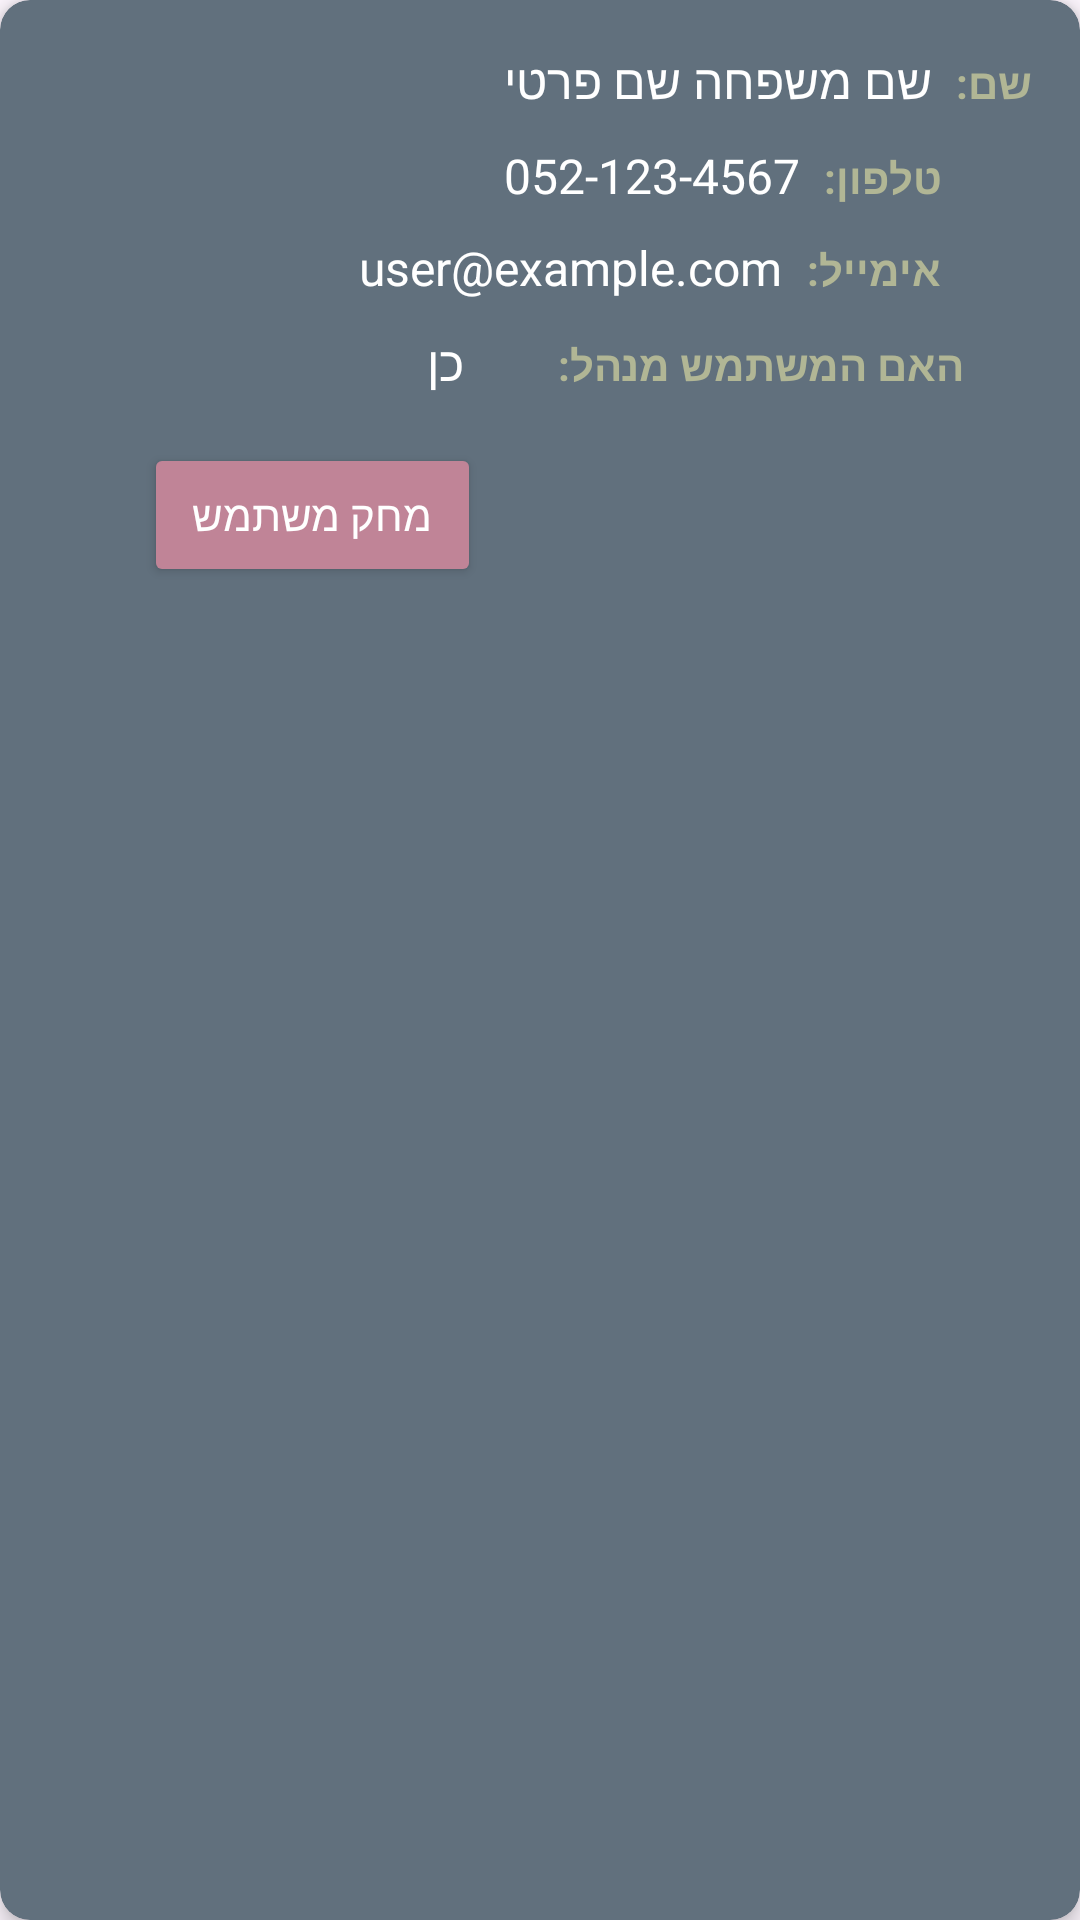

Produce the Android XML layout that renders to this screen, including the resource entries it uses.
<!-- AndroidManifest.xml: application theme Theme.TikTek_Lior_Sagi -->
<!-- res/layout/user_row.xml -->
<?xml version="1.0" encoding="utf-8"?>
<androidx.cardview.widget.CardView xmlns:android="http://schemas.android.com/apk/res/android"
    xmlns:app="http://schemas.android.com/apk/res-auto"
    xmlns:tools="http://schemas.android.com/tools"
    android:layout_width="match_parent"
    android:layout_height="wrap_content"
    android:layout_margin="8dp"
    app:cardBackgroundColor="#61707D"
    app:cardCornerRadius="10dp"
    app:cardElevation="4dp">

    <androidx.constraintlayout.widget.ConstraintLayout
        android:layout_width="match_parent"
        android:layout_height="wrap_content"
        android:padding="16dp">

        <TextView
            android:id="@+id/labelName"
            android:layout_width="wrap_content"
            android:layout_height="wrap_content"
            android:text="שם:"
            android:textColor="#B1B695"
            android:textSize="14sp"
            android:textStyle="bold"
            app:layout_constraintBaseline_toBaselineOf="@+id/tvLname"
            app:layout_constraintEnd_toEndOf="parent"
            app:layout_constraintStart_toEndOf="@+id/tvLname" />

        <TextView
            android:id="@+id/tvLname"
            android:layout_width="wrap_content"
            android:layout_height="wrap_content"
            android:layout_marginStart="4dp"
            android:layout_marginEnd="8dp"
            android:layout_marginBottom="10dp"
            android:text="שם משפחה"
            android:textColor="#FFFFFF"
            android:textSize="16sp"
            app:layout_constraintBottom_toTopOf="@+id/tvPhone"
            app:layout_constraintEnd_toStartOf="@+id/labelName"
            app:layout_constraintStart_toEndOf="@+id/tvFname" />

        <TextView
            android:id="@+id/tvFname"
            android:layout_width="wrap_content"
            android:layout_height="wrap_content"
            android:text="שם פרטי"
            android:textColor="#FFFFFF"
            android:textSize="16sp"
            app:layout_constraintBaseline_toBaselineOf="@+id/tvLname"
            app:layout_constraintStart_toStartOf="@+id/tvPhone" />

        <TextView
            android:id="@+id/labelPhone"
            android:layout_width="wrap_content"
            android:layout_height="wrap_content"
            android:layout_marginStart="6dp"
            android:text="טלפון:"
            android:textColor="#B1B695"
            android:textSize="14sp"
            android:textStyle="bold"
            app:layout_constraintBaseline_toBaselineOf="@+id/tvPhone"
            app:layout_constraintStart_toStartOf="@+id/labelEmail" />

        <TextView
            android:id="@+id/tvPhone"
            android:layout_width="wrap_content"
            android:layout_height="wrap_content"
            android:layout_marginEnd="8dp"
            android:layout_marginBottom="9dp"
            android:text="052-123-4567"
            android:textColor="#FFFFFF"
            android:textSize="16sp"
            app:layout_constraintBottom_toTopOf="@+id/tvEmail"
            app:layout_constraintEnd_toStartOf="@+id/labelPhone" />

        <TextView
            android:id="@+id/labelEmail"
            android:layout_width="wrap_content"
            android:layout_height="wrap_content"
            android:text="אימייל:"
            android:textColor="#B1B695"
            android:textSize="14sp"
            android:textStyle="bold"
            app:layout_constraintBaseline_toBaselineOf="@+id/tvEmail"
            app:layout_constraintEnd_toEndOf="parent"
            app:layout_constraintStart_toEndOf="@+id/tvEmail" />

        <TextView
            android:id="@+id/tvEmail"
            android:layout_width="wrap_content"
            android:layout_height="wrap_content"
            android:layout_marginEnd="8dp"
            android:layout_marginBottom="10dp"
            android:ellipsize="end"
            android:maxLines="1"
            android:text="user@example.com"
            android:textColor="#FFFFFF"
            android:textSize="16sp"
            app:layout_constraintBottom_toTopOf="@+id/tvIsAdmin"
            app:layout_constraintEnd_toStartOf="@+id/labelEmail"
            app:layout_constraintStart_toStartOf="@+id/tvPhone" />

        <TextView
            android:id="@+id/labelAdmin"
            android:layout_width="wrap_content"
            android:layout_height="wrap_content"
            android:text="האם המשתמש מנהל:"
            android:textColor="#B1B695"
            android:textSize="14sp"
            android:textStyle="bold"
            app:layout_constraintBaseline_toBaselineOf="@+id/tvIsAdmin"
            app:layout_constraintEnd_toEndOf="parent"
            app:layout_constraintStart_toEndOf="@+id/tvIsAdmin" />

        <TextView
            android:id="@+id/tvIsAdmin"
            android:layout_width="wrap_content"
            android:layout_height="wrap_content"
            android:layout_marginEnd="8dp"
            android:layout_marginBottom="16dp"
            android:text="כן"
            android:textColor="#FFFFFF"
            android:textSize="16sp"
            app:layout_constraintBottom_toTopOf="@+id/btnDeleteUser"
            app:layout_constraintEnd_toStartOf="@+id/labelAdmin"
            app:layout_constraintStart_toStartOf="@+id/tvEmail" />

        <Button
            android:id="@+id/btnDeleteUser"
            android:layout_width="wrap_content"
            android:layout_height="wrap_content"
            android:layout_marginStart="16dp"
            android:layout_marginBottom="8dp"
            android:backgroundTint="#C08497"
            android:paddingHorizontal="16dp"
            android:text="מחק משתמש"
            android:textColor="#FFFFFF"
            android:textSize="14sp"
            app:layout_constraintBottom_toTopOf="@+id/divider"
            app:layout_constraintStart_toStartOf="@+id/divider" />

        <View
            android:id="@+id/divider"
            android:layout_width="0dp"
            android:layout_height="0dp"
            android:layout_marginStart="16dp"
            android:layout_marginEnd="16dp"
            android:alpha="0.3"
            android:background="#B1B695"
            app:layout_constraintBottom_toBottomOf="parent"
            app:layout_constraintEnd_toEndOf="parent"
            app:layout_constraintStart_toStartOf="parent" />

    </androidx.constraintlayout.widget.ConstraintLayout>
</androidx.cardview.widget.CardView>
<!-- resources referenced by this layout -->
<resources>
  <style name="Theme.TikTek_Lior_Sagi" parent="Base.Theme.TikTek_Lior_Sagi" />
  <style name="Base.Theme.TikTek_Lior_Sagi" parent="Theme.Material3.DayNight">
          
          
      </style>
</resources>
